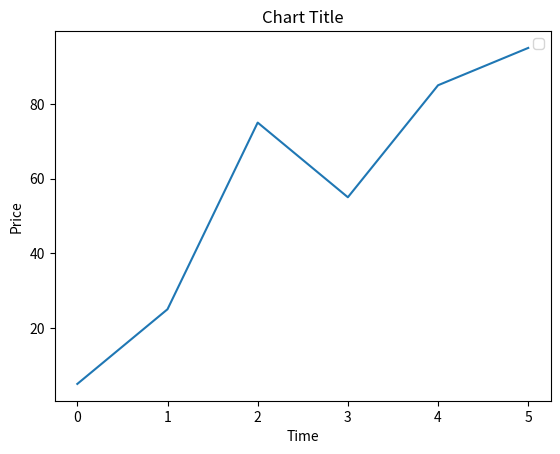

Python code for this plot:
import matplotlib.pyplot as plt 
dt = [5,25,75,55,85,95]

plt.title('Chart Title') 
plt.xlabel('Time') 
plt.ylabel('Price')
plt.legend()

plt.plot(dt)

plt.show() 
